Run: headless pygame with SDL's dummy video driver; simulated clock (each Clock.tick advances the game by its frame time, no real sleeping); random seed 0; keys injected as events and as key.get_pressed() state; mouse plan: one left click at the window centre at the start of phase 2, then a move to the lower-right quarter at the start of phase 3.
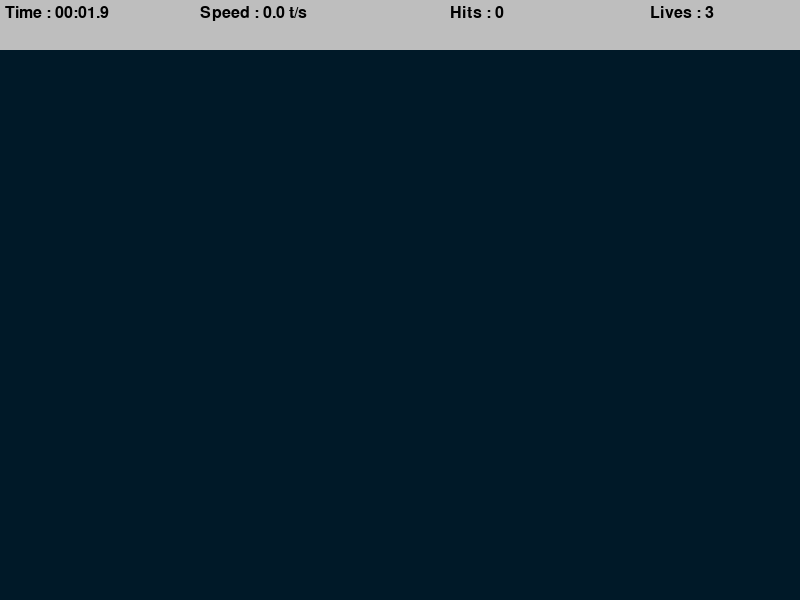
Frame 1 of 4 · flips 1–60 · no input
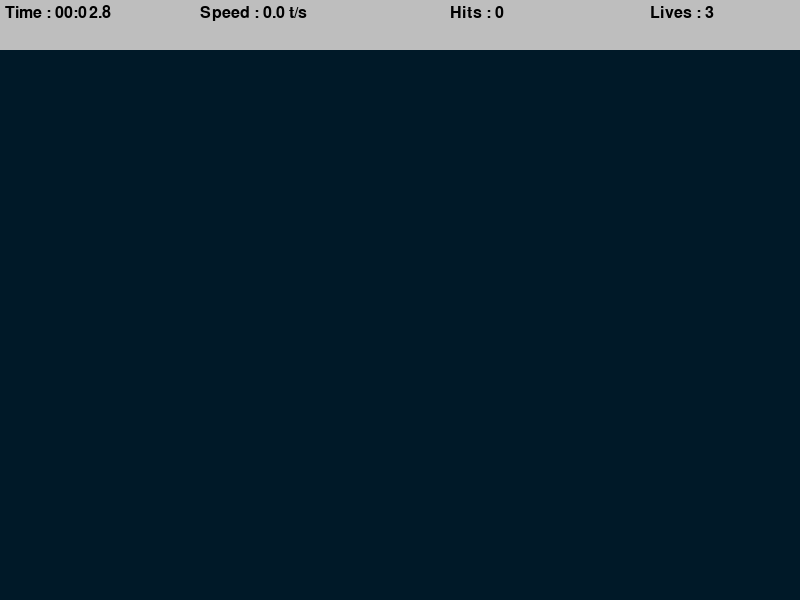
Frame 2 of 4 · flips 61–180 · clicked the window centre · tapped SPACE, RETURN · held RIGHT (→), D
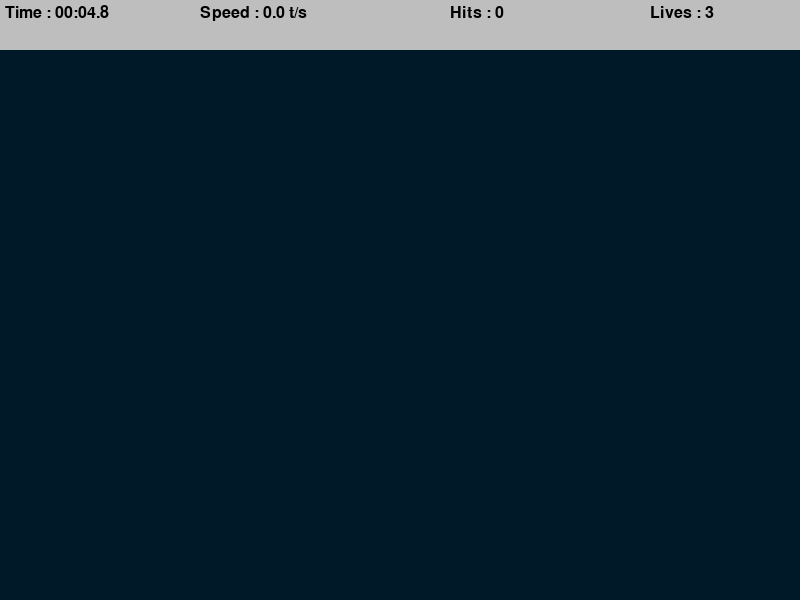
Frame 3 of 4 · flips 181–300 · moved the mouse to the lower-right quarter · held DOWN (↓), S
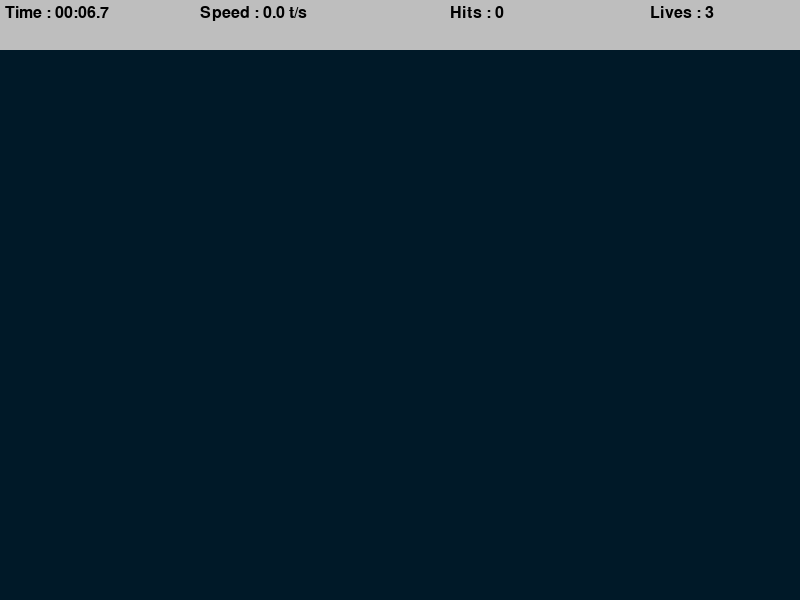
Frame 4 of 4 · flips 301–420 · held LEFT (←), A, UP (↑), W

The pygame program that drew these frames:

import math
import random
import time
import sys
import pygame
pygame.init()

WIDTH, HEIGHT = 800, 600

WIN = pygame.display.set_mode((WIDTH, HEIGHT))
pygame.display.set_caption("AIM TRAINER")

TARGET_INCREMENT = 400
TARGET_EVENT = pygame.USEREVENT

TARGET_PADDING = 30
LIVES = 3
TOP_BAR_HEIGHT = 50

BG_COLOR = (0, 25, 40)
LABEL_FONT = pygame.font.SysFont("comicsans", 24)


class Target:
    MAX_SIZE = 30
    GROWTH_RATE = 9.0
    COLOR = "red"
    SECOND_COLOR = "white"

    def __init__(self, x, y):
        self.x = x
        self.y = y
        self.size = 0
        self.grow = True

    def update(self, dt):
        growth = self.GROWTH_RATE * dt
        if self.size + growth >= self.MAX_SIZE:
            self.grow = False

        if self.grow:
            self.size += growth
        else:
            self.size -= growth

        if self.size < 0:
            self.size = 0

    def draw(self, win):
        if self.size > 0:
            pygame.draw.circle(win, self.COLOR, (self.x, self.y), int(self.size))
            pygame.draw.circle(win, self.SECOND_COLOR, (self.x, self.y), int(self.size * 0.8))
            pygame.draw.circle(win, self.COLOR, (self.x, self.y), int(self.size * 0.6))
            pygame.draw.circle(win, self.SECOND_COLOR, (self.x, self.y), int(self.size * 0.4))

    def collide(self, x, y):
        dis = math.sqrt((self.x - x)**2 + (self.y - y)**2)
        return dis <= self.size

def draw(win, targets):
    win.fill(BG_COLOR)

    for target in targets:
        target.draw(win)

def format_time(secs):
    milli = math.floor(int(secs * 1000 % 1000 / 100))
    seconds = int(round(secs % 60, 1))
    minutes = int(secs // 60)

    return f"{minutes:02d}:{seconds:02d}.{milli}"


def draw_top_bar(win, elapsed_time, targets_pressed, misses):
    pygame.draw.rect(win, "grey", (0, 0, WIDTH, TOP_BAR_HEIGHT))
    
    time_label = LABEL_FONT.render(f"Time : {format_time(elapsed_time)}", 1, "black")
    speed = round(targets_pressed / elapsed_time, 1) if elapsed_time > 0 else 0
    speed_label = LABEL_FONT.render(f"Speed : {speed} t/s", 1, "black")
    hits_label = LABEL_FONT.render(f"Hits : {targets_pressed}", 1, "black")
    lives_label = LABEL_FONT.render(f"Lives : {LIVES - misses}", 1, "black")
    
    win.blit(time_label, (5, 5))
    win.blit(speed_label, (200, 5))
    win.blit(hits_label, (450, 5))
    win.blit(lives_label, (650, 5))



def end_screen(win, elapsed_time, targets_pressed, clicks):
    win.fill(BG_COLOR)
    time_label = LABEL_FONT.render(
        f"Time : {format_time(elapsed_time)}", 1, "white")

    speed = round(targets_pressed / elapsed_time, 1)
    speed_label = LABEL_FONT.render(f"Speed : {speed} t/s", 1, "white")

    hits_label = LABEL_FONT.render(f"Hits : {targets_pressed}", 1, "white")

    if clicks > 0:
        accuracy = round(targets_pressed / clicks * 100, 1)
    else:
        accuracy = 0.0
    accuracy_label = LABEL_FONT.render(f"Accuracy : {accuracy}%", 1, "white")
    
    quit_label = LABEL_FONT.render("Press any key to quit!", 1, "white")

    win.blit(time_label, (get_middle(time_label), 50))
    win.blit(speed_label, (get_middle(speed_label), 150))
    win.blit(hits_label, (get_middle(hits_label), 250))
    win.blit(accuracy_label, (get_middle(accuracy_label), 350))
    win.blit(quit_label, (get_middle(quit_label), 450))

    pygame.display.update()

    while True:
        for event in pygame.event.get():
            if event.type == pygame.QUIT or event.type == pygame.KEYDOWN:
                pygame.quit()
                sys.exit(0)

def get_middle(surface):
    return WIDTH / 2 - surface.get_width() / 2


def main():
    run = True
    targets = []
    clock = pygame.time.Clock()

    targets_pressed = 0
    clicks = 0
    misses = 0
    start_ticks = pygame.time.get_ticks()

    pygame.time.set_timer(TARGET_EVENT, TARGET_INCREMENT)

    while run:
        dt = clock.tick(60) / 1000.0
        click = False
        mouse_pos = pygame.mouse.get_pos()
        elapsed_time = (pygame.time.get_ticks() - start_ticks) / 1000.0

        for event in pygame.event.get():
            if event.type == pygame.QUIT:
                run = False
                break

            if event.type == TARGET_EVENT:
                x = random.randint(TARGET_PADDING, WIDTH - TARGET_PADDING)
                y = random.randint(TARGET_PADDING + TOP_BAR_HEIGHT, HEIGHT - TARGET_PADDING)
                target = Target(x, y)
                targets.append(target)

            if event.type == pygame.MOUSEBUTTONDOWN:
                click = True
                clicks += 1

        for target in targets[:]:
            target.update(dt)

            if target.size <= 0:
                targets.remove(target)
                misses += 1

            if click and target.collide(*mouse_pos):
                targets.remove(target)
                targets_pressed += 1

        if misses >= LIVES:
            end_screen(WIN, elapsed_time, targets_pressed, clicks)

        draw(WIN, targets)
        draw_top_bar(WIN, elapsed_time, targets_pressed, misses)
        pygame.display.update()

    pygame.quit()


if __name__ == "__main__":
    main()
